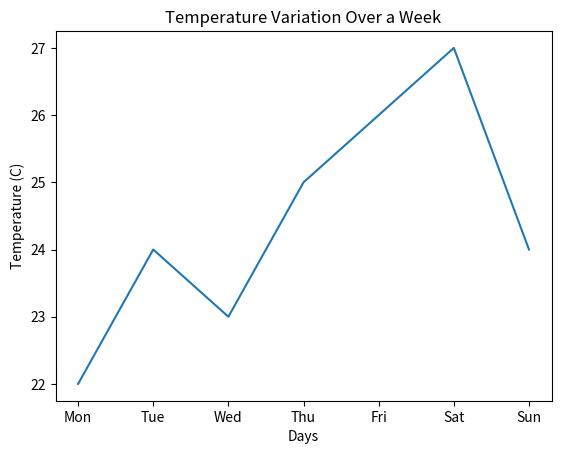

This chart was generated by the following Python code:
import pandas as pd
import matplotlib.pyplot as plt


data = {
    "Day": ["Mon", "Tue", "Wed", "Thu", "Fri", "Sat", "Sun"],
    "Temperature": [22, 24, 23, 25, 26, 27, 24]
}

df = pd.DataFrame(data)


print(df)


plt.figure()
plt.plot(df["Day"], df["Temperature"])
plt.xlabel("Days")
plt.ylabel("Temperature (C)")
plt.title("Temperature Variation Over a Week")
plt.show()
